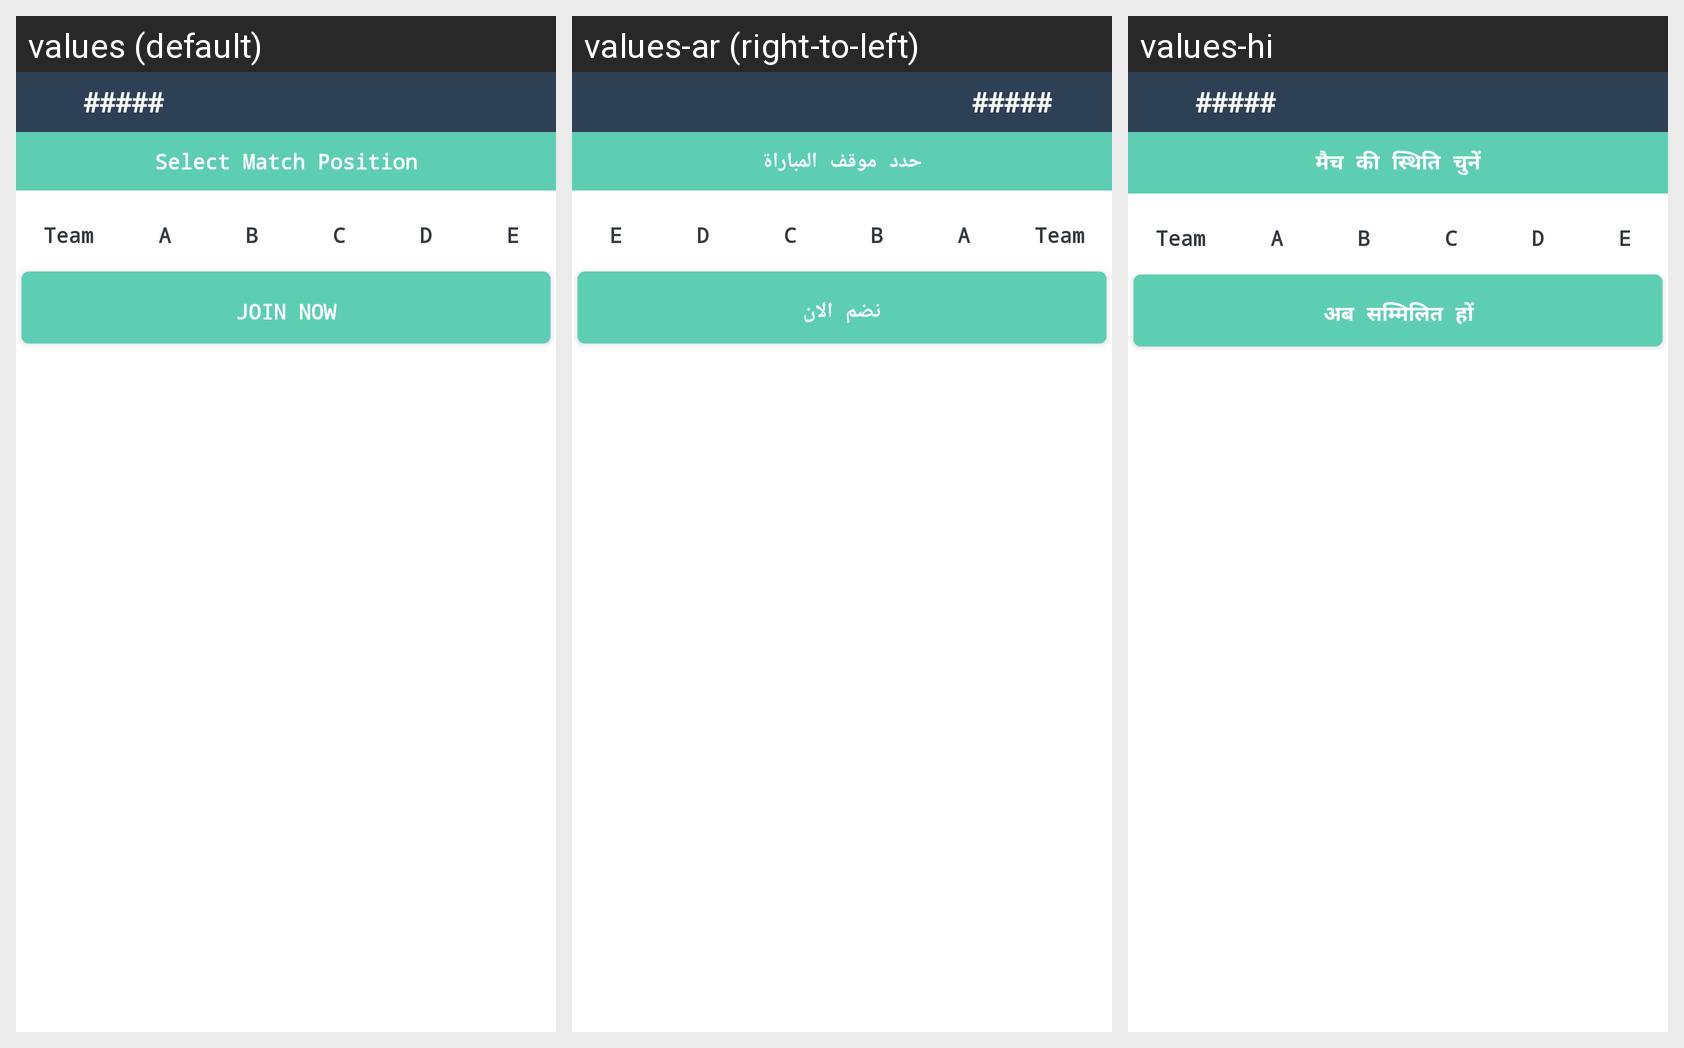

For this localized Android screen grid, give each drawn string resource with its value in every locale shown.
Android screen res/layout/activity_select_match_position.xml rendered under 3 locales, left to right: values (default), values-ar (right-to-left), values-hi. Device: Nexus 5 (rendered at 1080×1920; each locale shown at half size, 540×960, under a caption strip naming it); theme AppTheme.
Strings drawn on this screen, with the default value and each locale's value (text and hints the layout hard-codes, and strings that could not be matched under every locale, appear in the picture but are not listed):

select_match_position
  values: Select Match Position
  values-ar: حدد موقف المباراة
  values-hi: मैच की स्थिति चुनें

join_now
  values: JOIN NOW
  values-ar: نضم الان
  values-hi: अब सम्मिलित हों
